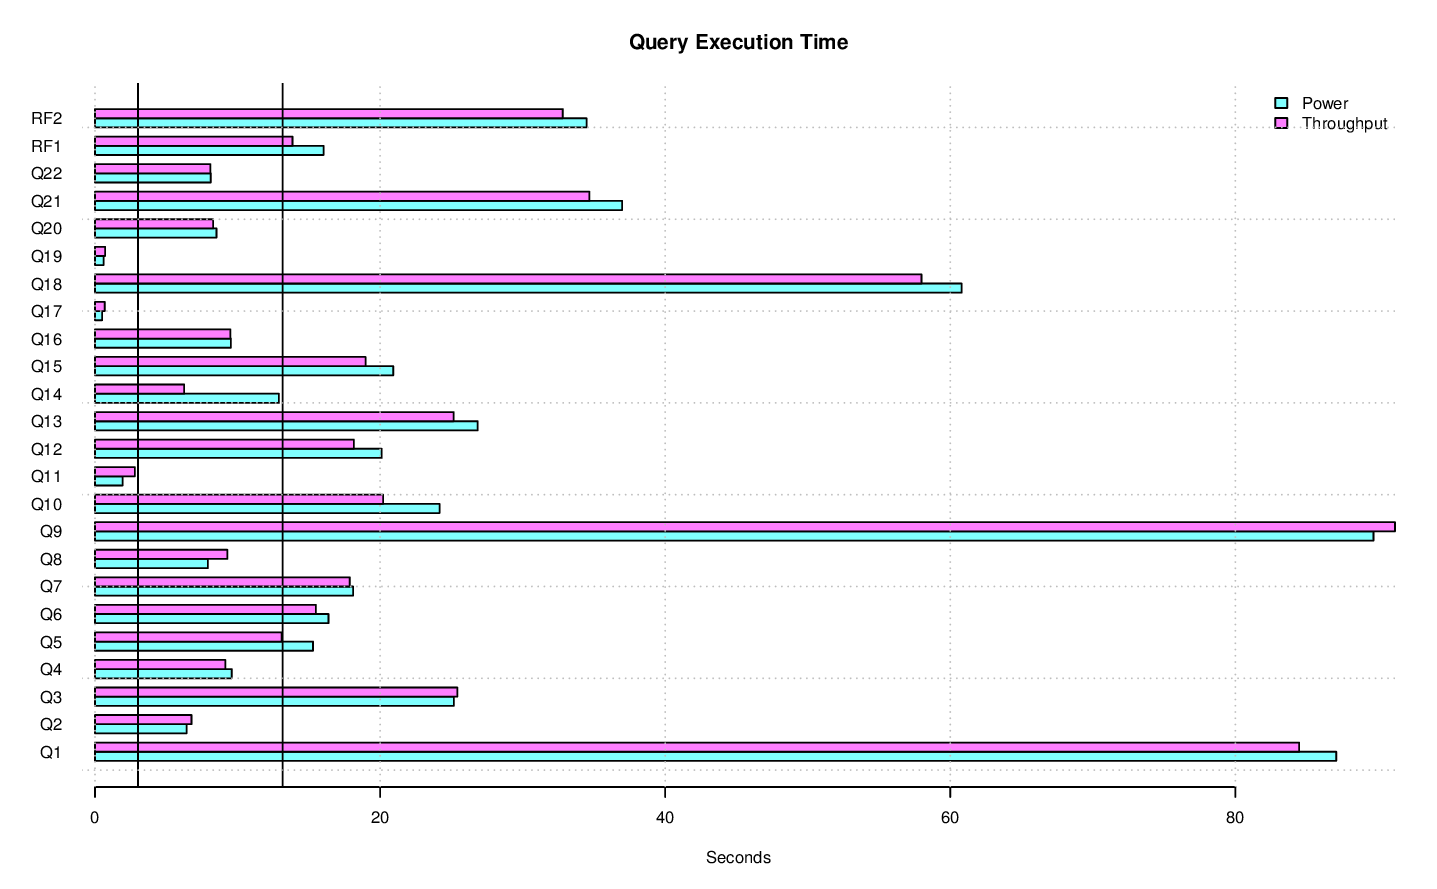

Data behind this chart, as committed beside it:
task_name, s_time, e_time, diff_time, seconds
LOAD, 2014-11-19 09:07:02.52697, 2014-11-19 09:19:30.848064, 00:12:28.321094, 748.3
PERF.POWER.RF1, 2014-11-19 09:19:33.299838, 2014-11-19 09:19:49.333719, 00:00:16.033881, 16.03
PERF.POWER.Q14, 2014-11-19 09:19:49.34705, 2014-11-19 09:20:02.249807, 00:00:12.902757, 12.9
PERF.POWER.Q2, 2014-11-19 09:20:02.26503, 2014-11-19 09:20:08.687086, 00:00:06.422056, 6.422
PERF.POWER.Q9, 2014-11-19 09:20:08.702711, 2014-11-19 09:21:38.395993, 00:01:29.693282, 89.69
PERF.POWER.Q20, 2014-11-19 09:21:38.413625, 2014-11-19 09:21:46.938684, 00:00:08.525059, 8.525
PERF.POWER.Q6, 2014-11-19 09:21:46.953087, 2014-11-19 09:22:03.333603, 00:00:16.380516, 16.38
PERF.POWER.Q17, 2014-11-19 09:22:03.350826, 2014-11-19 09:22:03.856035, 00:00:00.505209, 0.5052
PERF.POWER.Q18, 2014-11-19 09:22:03.873167, 2014-11-19 09:23:04.67203, 00:01:00.798863, 60.8
PERF.POWER.Q8, 2014-11-19 09:23:04.688648, 2014-11-19 09:23:12.612562, 00:00:07.923914, 7.924
PERF.POWER.Q21, 2014-11-19 09:23:12.628384, 2014-11-19 09:23:49.610991, 00:00:36.982607, 36.98
PERF.POWER.Q13, 2014-11-19 09:23:49.629212, 2014-11-19 09:24:16.475797, 00:00:26.846585, 26.85
PERF.POWER.Q3, 2014-11-19 09:24:16.495614, 2014-11-19 09:24:41.669656, 00:00:25.174042, 25.17
PERF.POWER.Q22, 2014-11-19 09:24:41.687843, 2014-11-19 09:24:49.80862, 00:00:08.120777, 8.121
PERF.POWER.Q16, 2014-11-19 09:24:49.825083, 2014-11-19 09:24:59.354023, 00:00:09.52894, 9.529
PERF.POWER.Q4, 2014-11-19 09:24:59.373175, 2014-11-19 09:25:08.967889, 00:00:09.594714, 9.595
PERF.POWER.Q11, 2014-11-19 09:25:08.990068, 2014-11-19 09:25:10.929623, 00:00:01.939555, 1.94
PERF.POWER.Q15, 2014-11-19 09:25:10.950429, 2014-11-19 09:25:31.874779, 00:00:20.92435, 20.92
PERF.POWER.Q1, 2014-11-19 09:25:31.89653, 2014-11-19 09:26:58.972729, 00:01:27.076199, 87.08
PERF.POWER.Q10, 2014-11-19 09:26:58.9898, 2014-11-19 09:27:23.160824, 00:00:24.171024, 24.17
PERF.POWER.Q19, 2014-11-19 09:27:23.179938, 2014-11-19 09:27:23.779113, 00:00:00.599175, 0.5992
PERF.POWER.Q5, 2014-11-19 09:27:23.799987, 2014-11-19 09:27:39.094259, 00:00:15.294272, 15.29
PERF.POWER.Q7, 2014-11-19 09:27:39.113559, 2014-11-19 09:27:57.220504, 00:00:18.106945, 18.11
PERF.POWER.Q12, 2014-11-19 09:27:57.238233, 2014-11-19 09:28:17.3518, 00:00:20.113567, 20.11
PERF.POWER.RF2, 2014-11-19 09:28:17.360883, 2014-11-19 09:28:51.845135, 00:00:34.484252, 34.48
PERF.POWER, 2014-11-19 09:19:33.293663, 2014-11-19 09:28:51.854973, 00:09:18.56131, 558.6
PERF.THRUPUT.QS8.Q19, 2014-11-19 09:30:43.577916, 2014-11-19 09:30:44.45803, 00:00:00.880114, 0.8801
PERF.THRUPUT.QS3.Q8, 2014-11-19 09:30:43.572806, 2014-11-19 09:30:54.549636, 00:00:10.97683, 10.98
PERF.THRUPUT.QS4.Q5, 2014-11-19 09:30:43.577993, 2014-11-19 09:30:59.018287, 00:00:15.440294, 15.44
PERF.THRUPUT.QS2.Q6, 2014-11-19 09:30:43.576506, 2014-11-19 09:30:59.625522, 00:00:16.049016, 16.05
PERF.THRUPUT.RFST1.RF1, 2014-11-19 09:30:43.189734, 2014-11-19 09:30:59.75311, 00:00:16.563376, 16.56
PERF.THRUPUT.QS2.Q17, 2014-11-19 09:30:59.645735, 2014-11-19 09:31:00.382893, 00:00:00.737158, 0.7372
PERF.THRUPUT.QS6.Q10, 2014-11-19 09:30:43.576513, 2014-11-19 09:31:05.651311, 00:00:22.074798, 22.07
PERF.THRUPUT.QS2.Q14, 2014-11-19 09:31:00.395528, 2014-11-19 09:31:07.154701, 00:00:06.759173, 6.759
PERF.THRUPUT.QS3.Q5, 2014-11-19 09:30:54.57883, 2014-11-19 09:31:07.826538, 00:00:13.247708, 13.25
PERF.THRUPUT.QS3.Q4, 2014-11-19 09:31:07.83907, 2014-11-19 09:31:15.621503, 00:00:07.782433, 7.782
PERF.THRUPUT.QS2.Q16, 2014-11-19 09:31:07.167498, 2014-11-19 09:31:16.754342, 00:00:09.586844, 9.587
PERF.THRUPUT.QS2.Q19, 2014-11-19 09:31:16.771782, 2014-11-19 09:31:17.500922, 00:00:00.72914, 0.7291
PERF.THRUPUT.QS1.Q21, 2014-11-19 09:30:43.575984, 2014-11-19 09:31:18.015141, 00:00:34.439157, 34.44
PERF.THRUPUT.QS5.Q21, 2014-11-19 09:30:43.578888, 2014-11-19 09:31:18.015367, 00:00:34.436479, 34.44
PERF.THRUPUT.QS6.Q3, 2014-11-19 09:31:05.663249, 2014-11-19 09:31:29.906685, 00:00:24.243436, 24.24
PERF.THRUPUT.QS3.Q6, 2014-11-19 09:31:15.634475, 2014-11-19 09:31:31.272314, 00:00:15.637839, 15.64
PERF.THRUPUT.RFST1.RF2, 2014-11-19 09:30:59.763199, 2014-11-19 09:31:31.593909, 00:00:31.83071, 31.83
PERF.THRUPUT.RFST1, 2014-11-19 09:30:43.184341, 2014-11-19 09:31:31.600881, 00:00:48.41654, 48.42
PERF.THRUPUT.QS3.Q17, 2014-11-19 09:31:31.284606, 2014-11-19 09:31:31.909062, 00:00:00.624456, 0.6245
PERF.THRUPUT.QS2.Q10, 2014-11-19 09:31:17.5126, 2014-11-19 09:31:33.106866, 00:00:15.594266, 15.59
PERF.THRUPUT.QS4.Q21, 2014-11-19 09:30:59.046759, 2014-11-19 09:31:34.931853, 00:00:35.885094, 35.89
PERF.THRUPUT.QS4.Q14, 2014-11-19 09:31:34.945304, 2014-11-19 09:31:40.108306, 00:00:05.163002, 5.163
PERF.THRUPUT.QS5.Q15, 2014-11-19 09:31:18.027312, 2014-11-19 09:31:40.298933, 00:00:22.271621, 22.27
PERF.THRUPUT.QS4.Q19, 2014-11-19 09:31:40.171876, 2014-11-19 09:31:40.835948, 00:00:00.664072, 0.6641
PERF.THRUPUT.QS7.Q18, 2014-11-19 09:30:43.579606, 2014-11-19 09:31:42.789617, 00:00:59.210011, 59.21
PERF.THRUPUT.QS1.Q3, 2014-11-19 09:31:18.026823, 2014-11-19 09:31:43.109168, 00:00:25.082345, 25.08
PERF.THRUPUT.RFST2.RF1, 2014-11-19 09:31:31.613901, 2014-11-19 09:31:46.914329, 00:00:15.300428, 15.3
PERF.THRUPUT.QS5.Q4, 2014-11-19 09:31:40.320701, 2014-11-19 09:31:49.654683, 00:00:09.333982, 9.334
PERF.THRUPUT.QS6.Q15, 2014-11-19 09:31:29.91986, 2014-11-19 09:31:49.745082, 00:00:19.825222, 19.83
PERF.THRUPUT.QS3.Q7, 2014-11-19 09:31:31.921092, 2014-11-19 09:31:50.284482, 00:00:18.36339, 18.36
PERF.THRUPUT.QS7.Q8, 2014-11-19 09:31:42.844648, 2014-11-19 09:31:51.900114, 00:00:09.055466, 9.055
PERF.THRUPUT.QS4.Q15, 2014-11-19 09:31:40.892974, 2014-11-19 09:31:58.570643, 00:00:17.677669, 17.68
PERF.THRUPUT.QS4.Q17, 2014-11-19 09:31:58.583975, 2014-11-19 09:31:59.148963, 00:00:00.564988, 0.565
PERF.THRUPUT.QS7.Q20, 2014-11-19 09:31:51.913571, 2014-11-19 09:31:59.669855, 00:00:07.756284, 7.756
... 175 more rows
